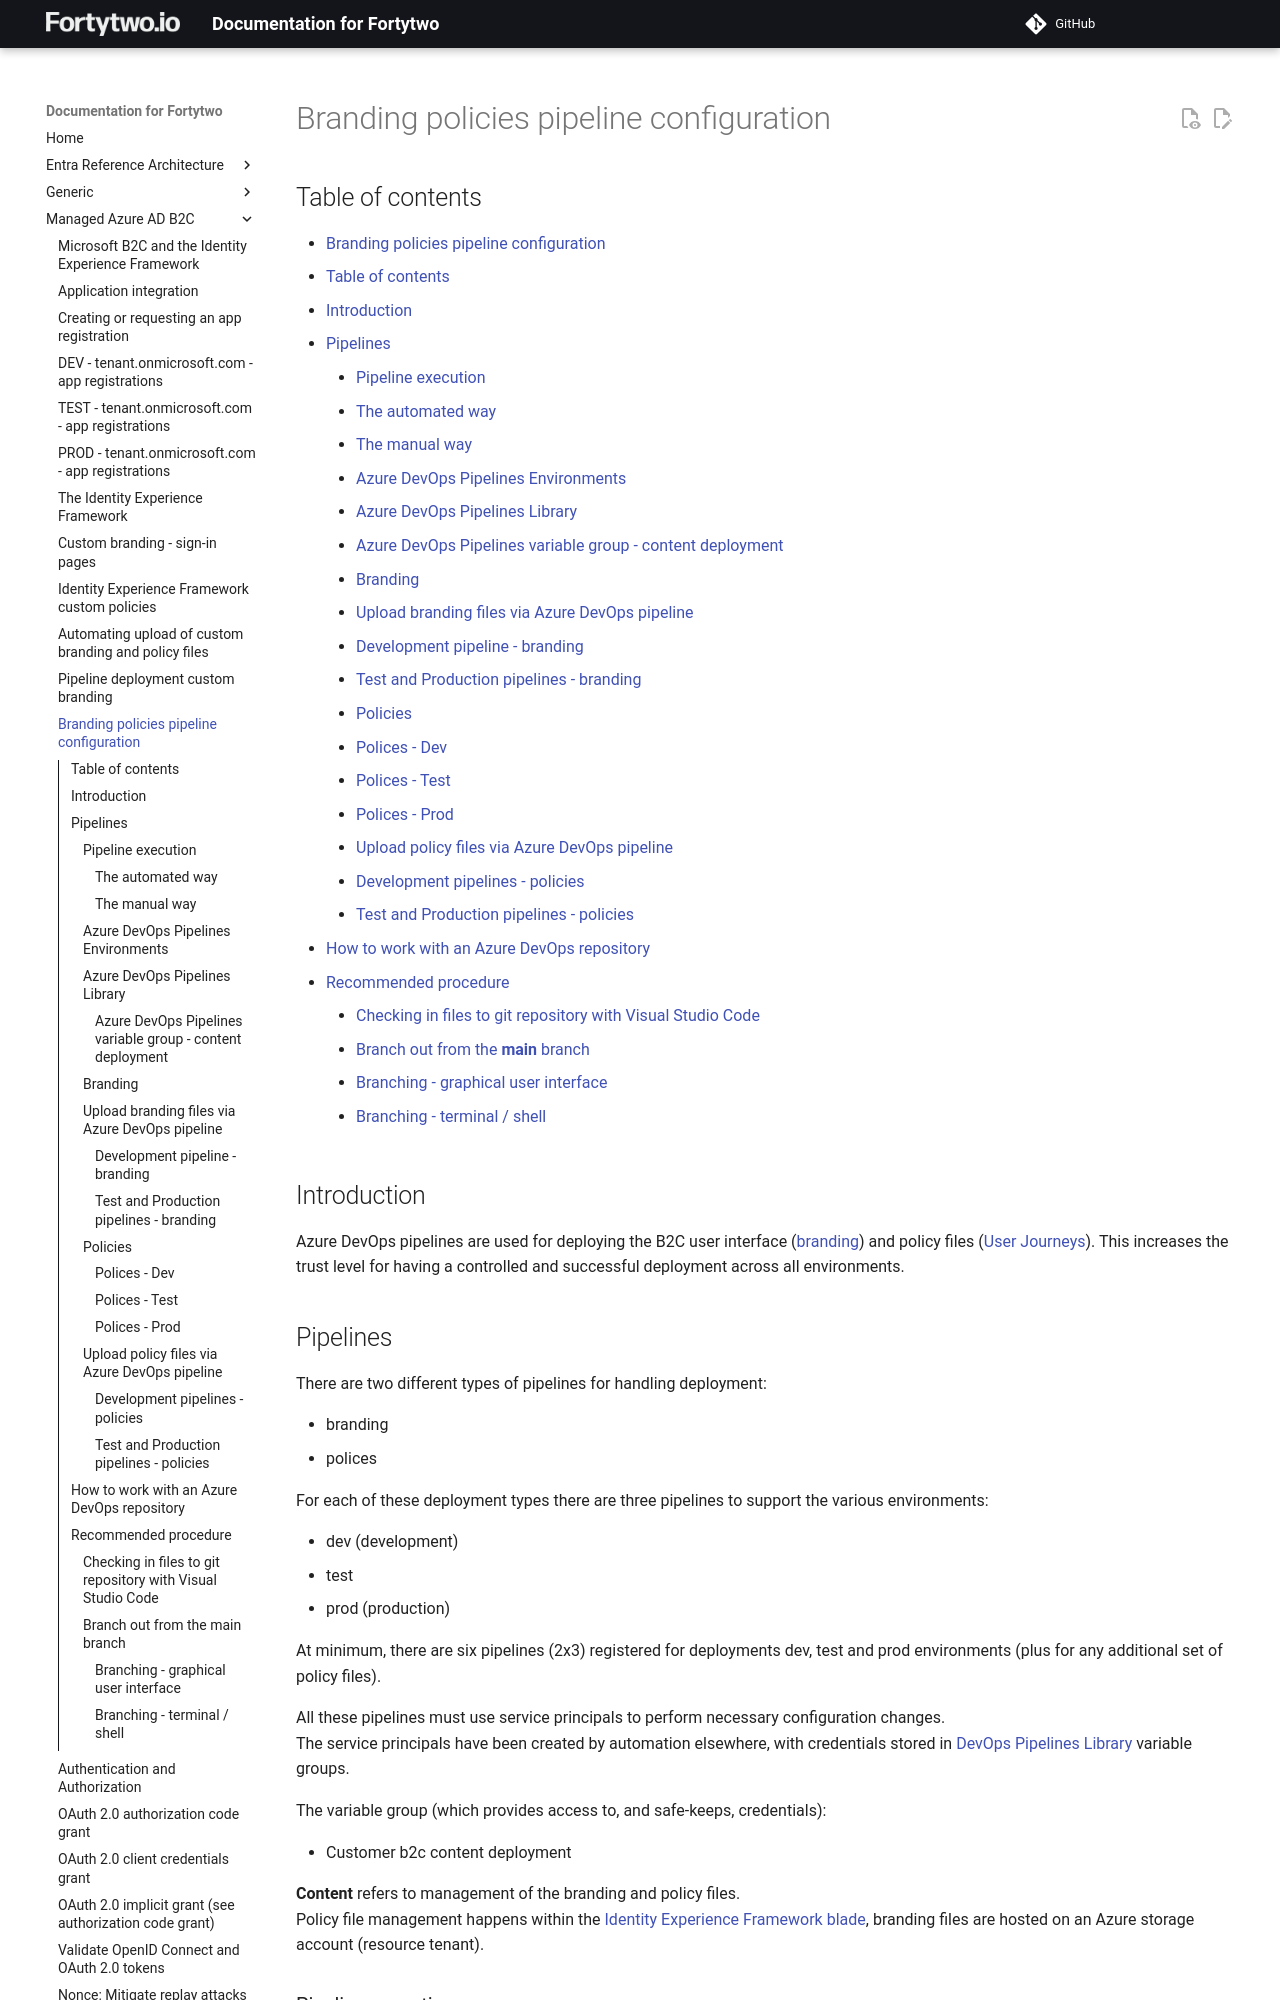

repository: fortytwoservices/public-docs.fortytwo.io · page: Managed Azure AD B2C/d9-Pipeline-branding-pipeline-config/index.html · generator: mkdocs

# Branding policies pipeline configuration

## Table of contents

- [Branding policies pipeline configuration](#branding-policies-pipeline-configuration)
  - [Table of contents](#table-of-contents)
  - [Introduction](#introduction)
  - [Pipelines](#pipelines)
    - [Pipeline execution](#pipeline-execution)
      - [The automated way](#the-automated-way)
      - [The manual way](#the-manual-way)
    - [Azure DevOps Pipelines Environments](#azure-devops-pipelines-environments)
    - [Azure DevOps Pipelines Library](#azure-devops-pipelines-library)
      - [Azure DevOps Pipelines variable group - content deployment](#azure-devops-pipelines-variable-group-content-deployment)
    - [Branding](#branding)
    - [Upload branding files via Azure DevOps pipeline](#upload-branding-files-via-azure-devops-pipeline)
      - [Development pipeline - branding](#development-pipeline-branding)
      - [Test and Production pipelines - branding](#test-and-production-pipelines-branding)
    - [Policies](#policies)
      - [Polices - Dev](#polices-dev)
      - [Polices - Test](#polices-test)
      - [Polices - Prod](#polices-prod)
    - [Upload policy files via Azure DevOps pipeline](#upload-policy-files-via-azure-devops-pipeline)
      - [Development pipelines - policies](#development-pipelines-policies)
      - [Test and Production pipelines - policies](#test-and-production-pipelines-policies)
  - [How to work with an Azure DevOps repository](#how-to-work-with-an-azure-devops-repository)
  - [Recommended procedure](#recommended-procedure)
    - [Checking in files to git repository with Visual Studio Code](#checking-in-files-to-git-repository-with-visual-studio-code)
    - [Branch out from the **main** branch](#branch-out-from-the-main-branch)
      - [Branching - graphical user interface](#branching-graphical-user-interface)
      - [Branching - terminal / shell](#branching-terminal-shell)

## Introduction

Azure DevOps pipelines are used for deploying the B2C user interface ([branding](./d3-Custom-branding.md#custom-branding)) and policy files ([User Journeys](./d4-Custom-policies.md#introduction)). This increases the trust level for having a controlled and successful deployment across all environments.

## Pipelines

There are two different types of pipelines for handling deployment:

- branding
- polices

For each of these deployment types there are three pipelines to support the various environments:

- dev (development)
- test
- prod (production)

At minimum, there are six pipelines (2x3) registered for deployments dev, test and prod environments (plus for any additional set of policy files).

All these pipelines must use service principals to perform necessary configuration changes.  
The service principals have been created by automation elsewhere, with credentials stored in [DevOps Pipelines Library](#azure-devops-pipelines-library) variable groups.

The variable group (which provides access to, and safe-keeps, credentials):

- Customer b2c content deployment

**Content** refers to management of the branding and policy files.  
Policy file management happens within the [Identity Experience Framework blade](./d4-Custom-policies.md#uploading-policies-to-the-identity-experience-framework), branding files are hosted on an Azure storage account (resource tenant).
